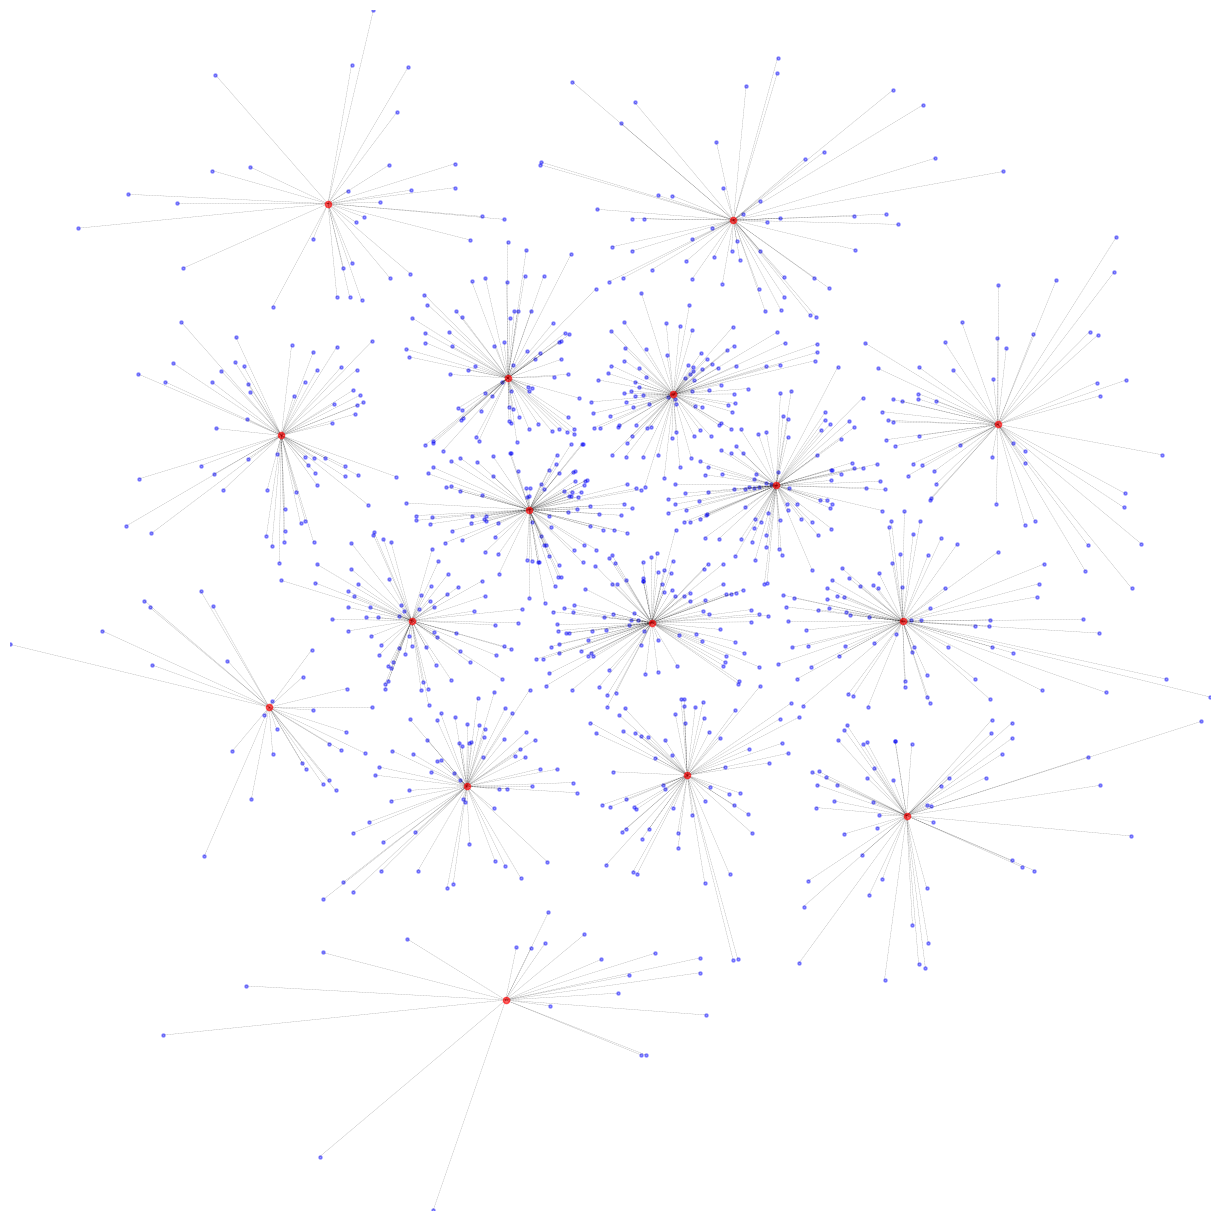

Write the Python code that produced this figure.
"""
This module contains routines that handle the coding functionality for the 
semantic functional communication system.
"""

# ------------------------------------------------------------------------------
# imports

from typing import Callable
import numpy as np
from numpy.random import randint
from numpy.random import random_sample as rand
import matplotlib.pyplot as plt

# ------------------------------------------------------------------------------

def get_semantic_encoder(X: list, Z: dict) -> dict:
    """
    Returns a semantic encoding function for the alphabet X and semantics Z.
    Should have len(X) = len(Z).

    Parameters
    ----------
    X : list[any]
        List of inputs alphabet symbols.
    Z : dict[int] -> np.ndarray
        Dictionary mapping ID's (int) to semantic reps (NumPy arrays).

    Returns
    -------
    e_s : dict[any] -> int
        Dictionary mapping the inputs symbols to the ID's of the semantic reps.
    """
    if len(X) != len(Z):
        raise ValueError('X and Z should have the same length.')
    return {x: z_id for x, z_id in zip(X, Z)}

# ------------------------------------------------------------------------------

def get_technical_code(Z: dict, Z_hat: dict, R: int) -> tuple[dict, dict]:
    """
    Returns rate R technical encoding/decoding functions for semantic alphabet 
    Z and recovered alphabet Z_hat.

    This is a naive techincal code that just randomly assigns codewords to
    members of the source alphabets, in the case of compression.

    Three possibilities (N = len(Z)):
      - 2**R = N -> one to one coding
      - 2**R > N -> uniquely decodable -> randomly assign cw's to Z's
      - 2**R < N -> nonuniquely decodable -> enumerate cws (repeating)

    Parameters
    ----------
    Z : dict[int] = np.ndarray
        Dictionary mapping ID's (int) to semantic reps (NumPy arrays).
    Z_hat : dict[int] = np.ndarray
        Dictionary mapping ID's (int) to recovered semantic reps (NumPy arrays).
    R : int
        The rate of the code -> semantic reps mapped to 2^R-bit strings.

    Returns
    -------
    e_t : dict[int] -> int
        Technical encoder, mapping ID's (int) of semantic representations to
        ID's (int) of codewords.
    g_t : dict[int] -> int
        Technical decoder, mapping ID's (int) of codewords to ID's (int) of 
        semantic representations.
    """
    N = len(Z)
    cw_set = [i for i in range(2**R)]
    if 2**R == N:
        e_t = {z_id: cw for z_id, cw in zip(Z, cw_set)}
        g_t = {cw: zh_id for cw, zh_id in zip(cw_set, Z_hat)}
    if 2**R > N:
        cws = cw_set[:N]
        e_t = {z_id: cw for z_id, cw in zip(Z, cws)}
        g_t = {cw: zh_id for cw, zh_id in zip(cws, Z_hat)}
    if 2**R < N:
        cws = []
        while len(cws) < N:
            if N - len(cws) < 2**R:
                cws.extend(cw_set[:N-len(cws)])
            else:
                cws.extend(cw_set)
        e_t = {z_id: cw for z_id, cw in zip(Z, cws)}
        g_t = {cw: zh_id for cw, zh_id in zip(cws, Z_hat)}
    return e_t, g_t

# ------------------------------------------------------------------------------

def tech_code_from_lloyd(voronoi: dict) -> tuple[dict, dict]:
    """
    Returns rate R technical encoding/decoding functions resulting from running
    Lloyd's algorithm.

    Note that the "technical decoder" is sort of superfluous in this scenaio
    since we are not actually mapping back to the source alphabet for Z. This
    function will just be the identity mapping, and the recovered semantic
    representation can be accessed using the ID->rep dictionary: Z_hat[g_t[cw]]

    Parameters
    ----------
    voronoi : dict
        Output of the lloyds_alg function.
        A dictionary where the keys correspond to the ID's of the codewords,
        and the values are lists containing the ID's of the semantic
        representations that map to the codeword.
        
    Returns
    -------
    e_t : dict[int] -> int
        Technical encoder, mapping ID's (int) of semantic representations to
        ID's (int) of codewords.
    g_t : dict[int] -> int
        Technical decoder, mapping ID's (int) of codewords to ID's (int) of 
        semantic representation codewords.
    """
    e_t = {}
    g_t = {}
    for zh_id in voronoi:
        for z_id in voronoi[zh_id]:
            e_t[z_id] = zh_id
        g_t[zh_id] = zh_id
    return e_t, g_t

# ------------------------------------------------------------------------------

def get_semantic_decoder(Z_hat: dict, U: list) -> dict:
    """
    Returns a semantic decoding function mapping the recovered semantic reps
    \hat{Z} to the task alphabet U.

    Right now, it is just randomly choosing elements of U to map the recovered
    representations to.

    Parameters
    ----------
    Z_hat : dict[int] = np.ndarray
        Dictionary mapping ID's (int) to recovered semantic reps (NumPy arrays).
    U : list
        List of task alphabet symbols.

    Returns
    -------
    g_s : dict
        Dictionary mapping the Z_hat elements to task alphabet symbols.
    """
    return {zh_id: U[randint(len(U))] for zh_id in Z_hat}

# ------------------------------------------------------------------------------

def min_discrp_sem_dec(X, p_x, Z, Z_hat, U, e_t, g_t, func_dist) -> dict:
    """
    Returns the semantic decoder which minimizes average distortion discrepancy.

    Accomplishes this with a simple process:
    - If a semantic codeword corresponds to only one source symbol, map it to 
      the task symbol which yield the distortion closest the semantic distortion
    - Otherwise, map to the task symbol that minimizes the weighted sum of the
      discrepancies over the corresponding source symbols (weights are probs)

    Parameters
    ----------
    X : list
        X : list[any]
        List of inputs alphabet symbols.
    p_z : np.ndarray
        The probability distribution of the source.
        NumPy array with shape (len(X),) where the elements sum to 1.
    Z : dict[int] -> np.ndarray
        Dictionary mapping ID's (int) to semantic reps (NumPy arrays).
    Z_hat : dict[int] = np.ndarray
        Dictionary mapping ID's (int) to recovered semantic reps (NumPy arrays).
    U : list
        List of task alphabet symbols.
    e_t : dict[int] -> int
        Technical encoder, mapping ID's (int) of semantic representations to
        ID's (int) of codewords.
    g_t : dict[int] -> int
        Technical decoder, mapping ID's (int) of codewords to ID's (int) of 
        semantic representations.
    func_dist : dict
        Function mapping (X,U) pairs to distortion values, in the form of a 
        dictionary with keys (x,u), x in X and u in U, and values as floats.
        Every possible pair must be included in the dictionary.

    Returns
    -------
    g_s : dict
        Dictionary mapping the Z_hat elements to task alphabet symbols.    
    """
    N, K, R = len(X), len(U), int(np.log2(len(Z_hat)))
    d_np = np.zeros((N,K))
    for i, x in enumerate(X):
        for j, u in enumerate(U):
            d_np[i,j] = func_dist[(x,u)]
    
    d_s_np = np.zeros((N,))
    for i in range(N):
        d_s_np[i] = semantic_distortion(Z[i], Z_hat[g_t[e_t[i]]])
        
    g_s = {}
    for i in range(2**R):
        x_ids = []
        # determine if Z_hat[i] corresponds to more than one source symbol
        for x_id, zh_id in e_t.items():
            if zh_id == i:
                x_ids.append(x_id)
        # if only one, set g_s(i) equal to u that minimizes (d - delta)^2
        if len(x_ids) == 1:
            g_s[i] = U[np.argmin((d_np[x_ids[0],:] - d_s_np[x_ids[0]])**2)]
        # if more than one, need to choose the U that minimizes discrepancy
        # accross these source symbols, weighted by their probabilities
        if len(x_ids) > 1:
            min_cum, min_id = 1e9, None
            for u_id in range(K):
                cum = 0
                for x_id in x_ids:
                    cum += p_x[x_id]*(d_np[x_id, u_id] - d_s_np[x_id])**2
                if cum < min_cum:
                    min_cum = cum
                    min_id = u_id
            g_s[i] = min_id
            
    return g_s    

# ------------------------------------------------------------------------------

def semantic_distortion(z1: np.ndarray, z2: np.ndarray) -> float:
    """
    Computes semantic distortion between vectors z1 and z2.

    Parameters
    ----------
    z1 : np.ndarray
        A (N,) NumPy array containing coordinates in the conceptual space.
    z1 : np.ndarray
        A (N,) NumPy array containing coordinates in the conceptual space.

    Returns
    -------
    d_s(z1, z2) : float
        The semantic distortion between vectors z1 and z2.
    """
    return np.sum(np.square(z1 - z2))

# ------------------------------------------------------------------------------

def lloyds_alg(Z: dict, p_z: np.ndarray, delta: Callable, R: int, 
               verbose: bool = False, tol: float = 1e-3, max_iters: int = 1e3,
               min_iters: int = 100, plot: bool = False, **kwargs) -> dict:
    """
    This function implements Lloyd's algorithm to determine the optimal
    codewords for a given source alphabet of semantic representations, with
    an added stochastic element to help break out of local optima.

    Parameters
    ----------
    Z : dict[int] = np.ndarray
        Dictionary mapping ID's (int) to semantic reps (NumPy arrays).
    p_z : np.ndarray
        The probability distribution of the semantic representations.
        NumPy array with shape (len(Z),) where the elements sum to 1.
    delta : function
        The semantic distortion function. Should take two vector (z1, z2) and
        return a non-negative real number.
    R : int
        The rate of communication (i.e., bits/represenation).
    tol : float (optional)
        The tolerance used for decided when the algorithm has convered.
        Default is 1e-3.
    max_iters : int (optional)
        The maximum number of iterations the algorithm will run for.
        Default is 1000.
    min_iters : int (optional)
        The minimum number of iterations the algorithm will run for. This acts
        as a sort of "warm up" period for the algorithm to escape local minima.
        Default is 100.
    verbose : bool (optional)
        If True, the algorithm will print some feedback each iteration.
        Default is False.
    plot : bool (optional)
        IF True and M = 2, will show an updating plot of the constellation.
        Default is False.

    Returns
    -------
    vnoi : dict
        A dictionary where the keys correspond to the ID's of the codewords,
        and the values are lists containing the ID's of the semantic
        representations that map to the codeword.
    Zh : dict
        A dictionary mapping the ID's of the codewords to their vector values.
    """
    if len(kwargs) > 0:
        print('Warning: got unexpected keyword arguments for lloyds_alg:',
              *[keyword for keyword in kwargs])
    M = len(Z[0])

    # 1. Initialize the codebook with codewords z_hat (2^R Mx1 real vectors)
    Zh = {i: 4*(rand(size=(M,))-0.5) for i in range(2**R)}

    # 2. Get the Voronoi tessellation - assign each z to the closest z_hat
    vnoi = {i: [] for i in Zh} # vnoi[codeword_id] -> (alphabet ids)
    for z_id, z in Z.items():
        min_d = 1e9
        min_id = None
        for zh_id, zh in Zh.items():
            if delta(zh, z) < min_d:
                min_d = delta(zh, z)
                min_id = zh_id
        vnoi[min_id].append(z_id)

    if plot:
        if M != 2:
            raise Warning("Can only plot with M=2.")
        else:
            plot_2D_semantic_constellation(Z, Zh, vnoi)
            plt.draw()
            plt.pause(0.25)
            plt.clf()
        
    # 3. Get the expected semantic distortion for this assignment
    E_delta = 0
    for zh_id, cell in vnoi.items():
        for z_id in cell:
            E_delta += p_z[z_id]*delta(Z[z_id], Zh[zh_id])

    if verbose: print("Beginning Lloyd's alg...")
    change = 1e9
    iters = 0
    while ((change > tol and iters < max_iters) or iters < min_iters) and E_delta > 0:
        iters += 1
        E_delta_old = E_delta

        # 4. Compute the centroids of each Voronoi region -> new codewords
        # NOTE: this is specific to the squared-euclidean distance. Centroid changes
        # when the notion of distance/divergence changes.
        for zh_id, cell in vnoi.items():
            if len(cell) > 1:
                centroid = np.zeros(M)
                cell_ps = np.array([p_z[i] for i in cell])
                cell_ws = cell_ps / np.sum(cell_ps)
                for i, z_id in enumerate(cell):
                    centroid += cell_ws[i]*Z[z_id]
                Zh[zh_id] = centroid
            elif len(cell) == 1:
                Zh[zh_id] = Z[cell[0]]
            else:
                # if there are no reps assigned to a codeword, sample a new one
                Zh[zh_id] = 4*(rand(size=(M,))-0.5)

        # 5. Recompute the Voronoi tesselation and the expected semantic distortion
        vnoi = {i: [] for i in Zh} # vnoi[codeword_id] -> (alphabet ids)
        for z_id, z in Z.items():
            min_d = 1e9
            min_id = None
            for zh_id, zh in Zh.items():
                if delta(zh, z) < min_d:
                    min_d = delta(zh, z)
                    min_id = zh_id
            vnoi[min_id].append(z_id)

        E_delta = 0
        for zh_id, cell in vnoi.items():
            for z_id in cell:
                E_delta += p_z[z_id]*delta(Z[z_id], Zh[zh_id])

        # 6. Check the change in the expected distortion
        change = np.abs(E_delta - E_delta_old)

        if verbose:
            print(f'({iters}) Old: {E_delta_old:.2f}', f'New: {E_delta:.2f}', 
                f'Change: {change:.8f}', sep=', ')
            
        if plot:
            if M != 2:
                raise Warning("Can only plot with M=2.")
            else:
                plot_2D_semantic_constellation(Z, Zh, vnoi)
                plt.draw()
                plt.pause(0.5)
                plt.clf()
    if verbose: print('Done!')
        
    return vnoi, Zh

# ------------------------------------------------------------------------------

def plot_2D_semantic_constellation(Z: dict, Zh: dict, voronoi):
    """Plots a visualization of the technical code resulting from the GLA."""
    N = len(Z)
    M = len(Z[0])
    R = int(np.log2(len(Zh)))
    Z_np, Zh_np = np.zeros((N,M)), np.zeros((2**R,M))
    for i in range(N):
        Z_np[i,:] = Z[i]
    for i in range(2**R):
        Zh_np[i,:] = Zh[i]

    if M == 2:
        plt.scatter(Z_np[:,0], Z_np[:,1], color='blue', s=20, marker='.',
                    alpha=0.4)
        minx, maxx = 1e9, -1e9
        miny, maxy = 1e9, -1e9
        for i in range(2**R):
            zh = Zh_np[i,:]
            for z_id in voronoi[i]:
                z = Z[z_id]
                xs = [zh[0], z[0]]
                ys = [zh[1], z[1]]
                if z[0] < minx: minx = z[0]
                if z[0] > maxx: maxx = z[0]
                if z[1] < miny: miny = z[1]
                if z[1] > maxy: maxy = z[1]
                plt.plot(xs, ys, color='black', linewidth=0.2, linestyle=':',
                         alpha=1.0)
        plt.scatter(Zh_np[:,0], Zh_np[:,1], color='red', s=20, marker='o',
                    alpha=0.6, zorder=1e9)
        # plt.grid()
        plt.xlim([minx, maxx])
        plt.ylim([miny, maxy])
        plt.axis('off')
        plt.subplots_adjust(left=0, right=1, top=1, bottom=0)
        plt.show()

# ------------------------------------------------------------------------------

if __name__=="__main__":

    # testing Lloyd's algorithm
    from numpy.random import normal as randn
    
    N = 1000
    M = 2
    R = 4

    Z_set = {i: randn(size=(M,)) for i in range(N)}
    p_z = rand(N); p_z /= np.sum(p_z)


    plt.figure(figsize=(12,12))
    vnoi, Zh = lloyds_alg(Z_set, p_z, semantic_distortion, R, verbose=True,
                          min_iters=5, plot=False)
    plot_2D_semantic_constellation(Z_set, Zh, vnoi)
    # print(Z_set, Zh, vnoi, sep='\n')
